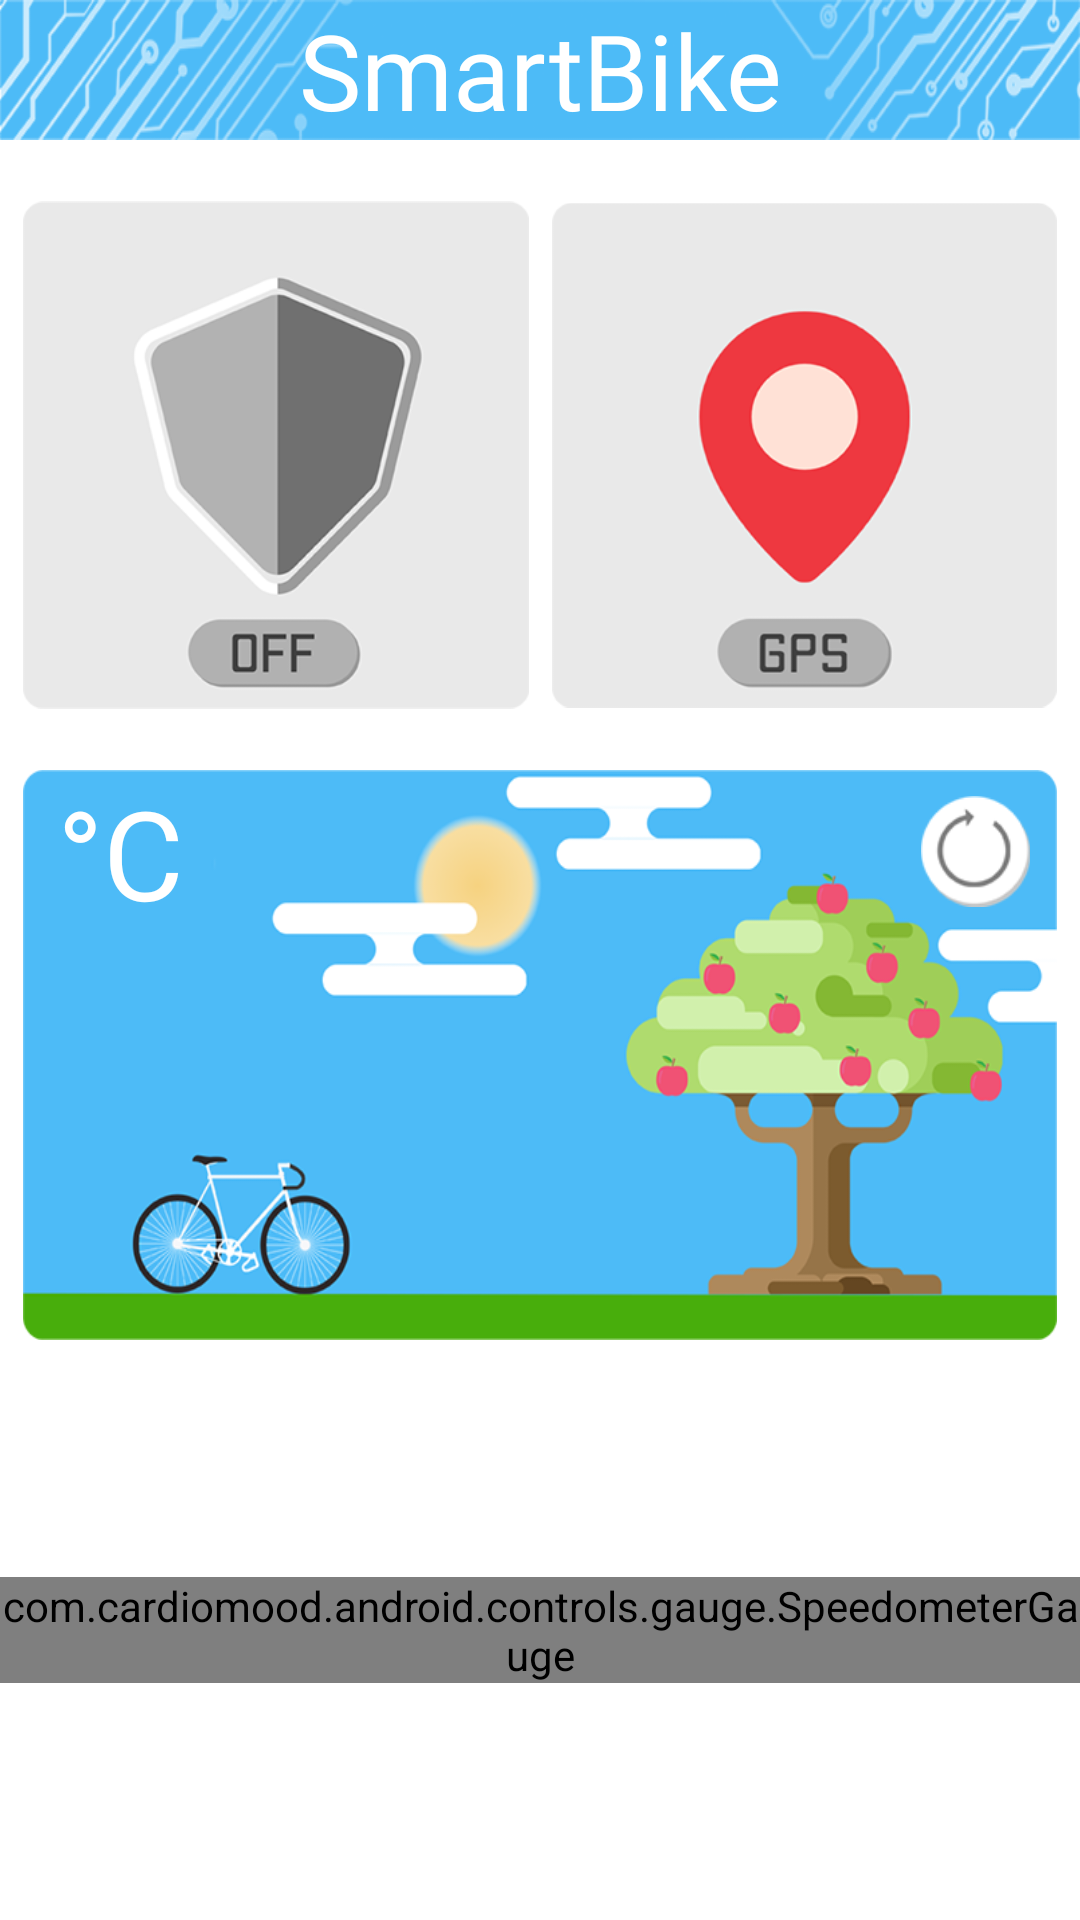

Here is an Android app screen rendered from its layout file. Give the layout XML and the strings, colors and styles it references.
<!-- AndroidManifest.xml: application theme AppTheme -->
<!-- res/layout/activity_main.xml -->
<?xml version="1.0" encoding="utf-8"?>
<layout xmlns:android="http://schemas.android.com/apk/res/android"
    xmlns:tools="http://schemas.android.com/tools"
    tools:context=".ui.MainActivity">

    <data>

        <variable
            name="main"
            type="kr.owens.smartBike.ui.MainActivity" />
    </data>

    <RelativeLayout
        android:layout_width="match_parent"
        android:layout_height="match_parent"
        android:background="@color/colorAccent">

        <TextView
            android:id="@+id/main_title"
            android:layout_width="match_parent"
            android:layout_height="wrap_content"
            android:background="@drawable/title_bg"
            android:fontFamily="@font/title_font"
            android:gravity="center"
            android:text="@string/main_title"
            android:textColor="@color/colorAccent"
            android:textSize="17pt" />

        <LinearLayout
            android:id="@+id/top"
            android:layout_width="match_parent"
            android:layout_height="190dp"
            android:layout_below="@id/main_title"
            android:layout_marginTop="10dp">

            <ImageView
                android:id="@+id/defense_button"
                android:layout_width="wrap_content"
                android:layout_height="match_parent"
                android:layout_marginStart="7.5dp"
                android:layout_weight="50"
                android:onClick="@{main::onDefenseButtonClicked}"
                android:src="@drawable/guard_off_icon"
                tools:ignore="ContentDescription" />

            <ImageView
                android:id="@+id/gps_button"
                android:layout_width="wrap_content"
                android:layout_height="match_parent"
                android:layout_marginStart="7.5dp"
                android:layout_marginEnd="7.5dp"
                android:layout_weight="50"
                android:onClick="@{main::onGpsButtonClicked}"
                android:src="@drawable/gps_button"
                tools:ignore="ContentDescription" />
        </LinearLayout>

        <ImageView
            android:id="@+id/weather_bg"
            android:layout_width="match_parent"
            android:layout_height="190dp"
            android:layout_below="@id/top"
            android:layout_marginStart="7.5dp"
            android:layout_marginTop="10dp"
            android:layout_marginEnd="7.5dp"
            android:scaleType="fitXY"
            android:src="@drawable/weather_bg"
            tools:ignore="ContentDescription" />

        <TextView
            android:id="@+id/weather_text"
            android:layout_width="wrap_content"
            android:layout_height="wrap_content"
            android:layout_alignStart="@id/weather_bg"
            android:layout_alignTop="@id/weather_bg"
            android:layout_alignEnd="@id/weather_bg"
            android:layout_alignBottom="@id/weather_bg"
            android:layout_marginStart="11.3dp"
            android:text="@string/temperature"
            android:textColor="@color/colorAccent"
            android:textSize="20pt" />

        <ImageView
            android:id="@+id/refresh_button"
            android:layout_width="37dp"
            android:layout_height="37dp"
            android:layout_alignTop="@id/weather_bg"
            android:layout_alignEnd="@id/weather_bg"
            android:layout_marginTop="8.5dp"
            android:layout_marginEnd="8.5dp"
            android:onClick="@{main::onRefreshButtonClicked}"
            android:src="@drawable/temp_refresh" />

        <LinearLayout
            android:id="@+id/main_bottom_layout"
            android:layout_width="match_parent"
            android:layout_height="match_parent"
            android:layout_below="@id/weather_text"
            android:gravity="center">

            <com.cardiomood.android.controls.gauge.SpeedometerGauge
                android:id="@+id/speed_meter"
                android:layout_width="wrap_content"
                android:layout_height="wrap_content" />
        </LinearLayout>

    </RelativeLayout>
</layout>
<!-- resources referenced by this layout -->
<resources>
  <color name="colorAccent">#FFFFFF</color>
  <!-- drawable gps_button: png bitmap (drawable-hdpi, 8025 bytes) -->
  <!-- drawable guard_off_icon: png bitmap (drawable-hdpi, 7587 bytes) -->
  <!-- drawable temp_refresh: png bitmap (drawable-hdpi, 1379 bytes) -->
  <!-- drawable title_bg: png bitmap (drawable-hdpi, 8294 bytes) -->
  <!-- drawable weather_bg: png bitmap (drawable-hdpi, 30276 bytes) -->
  <string name="main_title">SmartBike</string>
  <string name="temperature">°C</string>
  <style name="AppTheme" parent="Theme.AppCompat.Light.DarkActionBar">
          <item name="colorPrimary">@color/colorPrimary</item>
          <item name="colorPrimaryDark">@color/colorAccent</item>
          <item name="colorAccent">@color/colorAccent</item>
          <item name="windowActionBar">false</item>
          <item name="windowNoTitle">true</item>
          <item name="android:windowLightStatusBar">true</item>
      </style>
  <color name="colorPrimary">#4DBBF7</color>
</resources>
